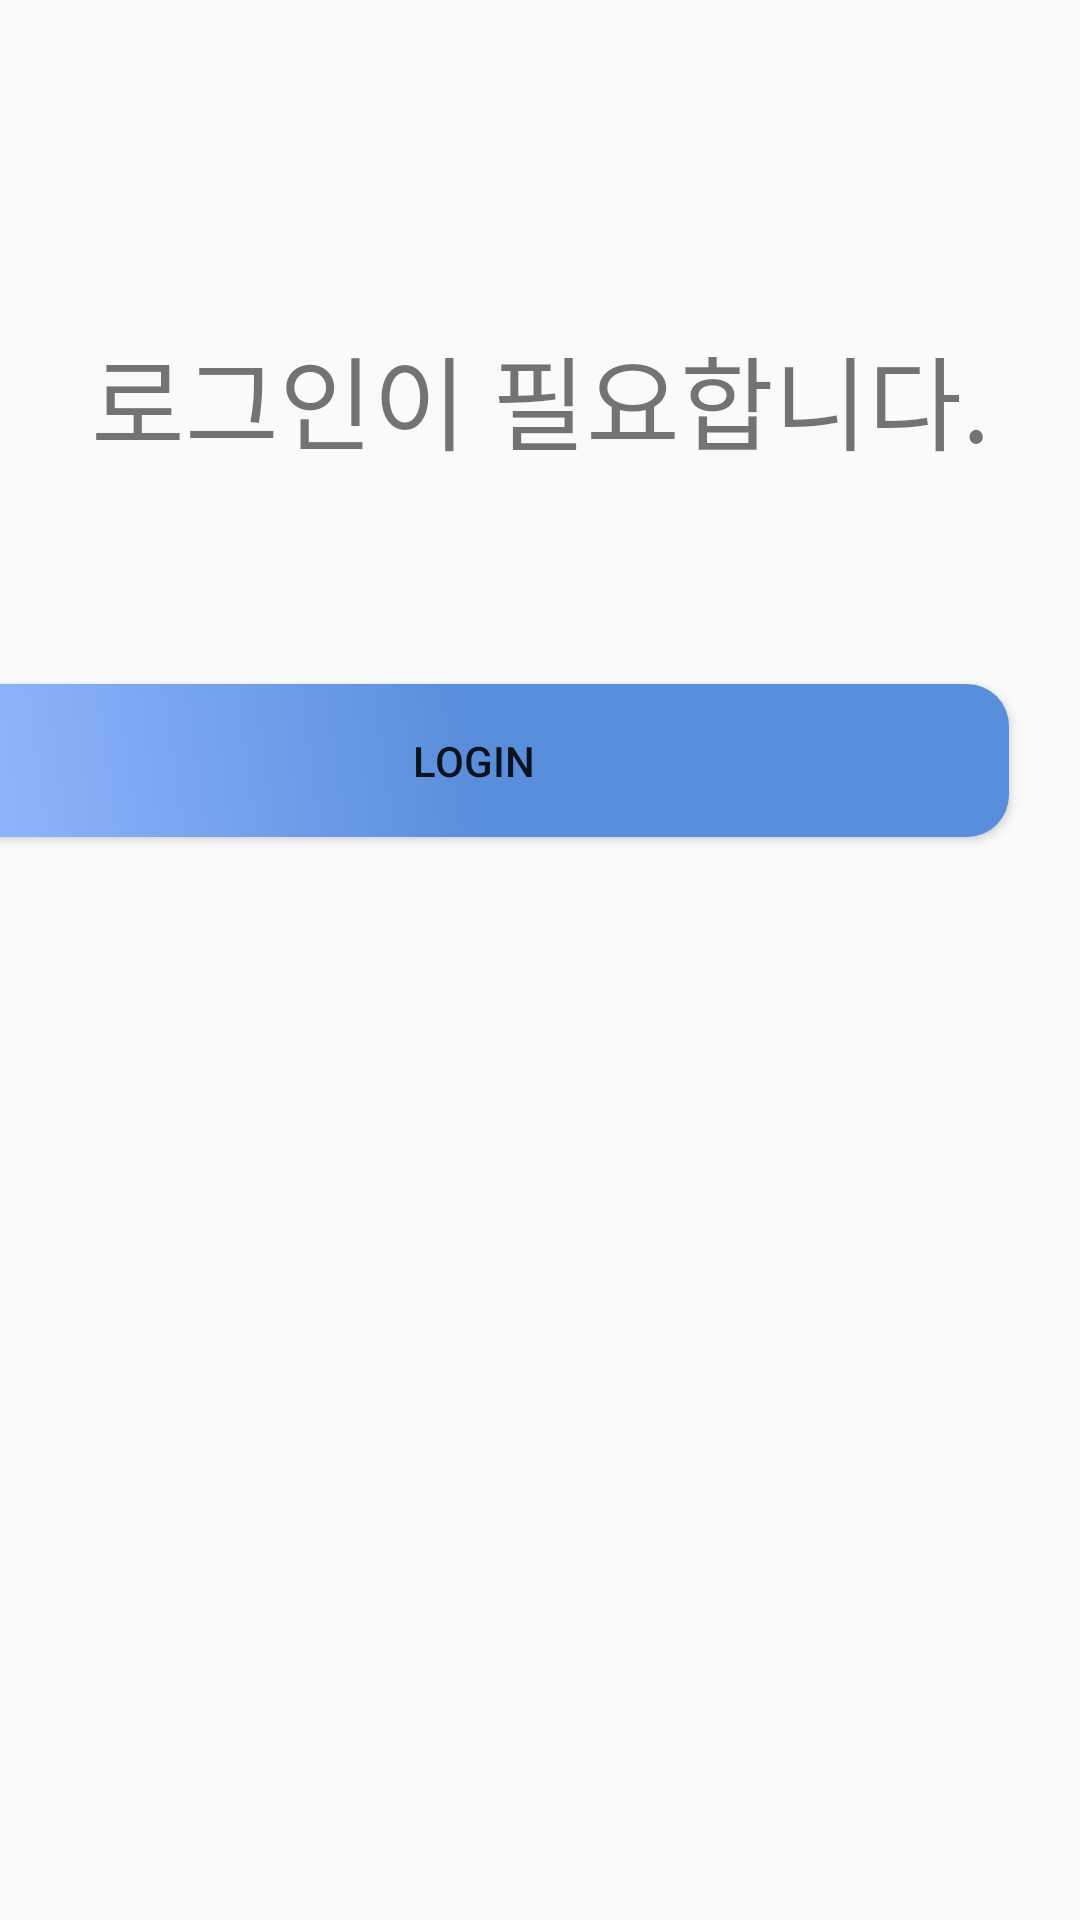

This screen was rendered from an Android layout file. Write that file and the resources it references.
<!-- AndroidManifest.xml: application theme Theme.Android_final_app -->
<!-- res/layout/fragment_settings.xml -->
<?xml version="1.0" encoding="utf-8"?>
<androidx.constraintlayout.widget.ConstraintLayout xmlns:android="http://schemas.android.com/apk/res/android"
    xmlns:app="http://schemas.android.com/apk/res-auto"
    xmlns:tools="http://schemas.android.com/tools"
    android:id="@+id/frameLayout"
    android:layout_width="match_parent"
    android:layout_height="match_parent"
    tools:context=".SettingsFragment">

    <Button
        android:id="@+id/btnGoLoginLayout"
        android:layout_width="357dp"
        android:layout_height="51dp"
        android:layout_marginTop="228dp"
        android:layout_marginEnd="24dp"
        android:background="@drawable/round_button"
        android:text="LOGIN"
        app:layout_constraintEnd_toEndOf="parent"
        app:layout_constraintTop_toTopOf="parent" />

    <TextView
        android:id="@+id/txtRequireLogin"
        android:layout_width="wrap_content"
        android:layout_height="wrap_content"
        android:layout_marginTop="108dp"
        android:text="로그인이 필요합니다."
        android:textSize="34sp"
        app:layout_constraintEnd_toEndOf="parent"
        app:layout_constraintStart_toStartOf="parent"
        app:layout_constraintTop_toTopOf="parent" />
</androidx.constraintlayout.widget.ConstraintLayout>
<!-- resources referenced by this layout -->
<resources>
  <!-- drawable round_button (drawable) -->
  <?xml version="1.0" encoding="utf-8"?>
  <shape xmlns:android="http://schemas.android.com/apk/res/android"
      android:shape="rectangle">
  
      <corners
          android:radius="14dp" />
  
      <gradient
          android:angle="45"
          android:startColor="#95B9FF"
          android:centerColor="#598EDC"
          android:endColor="#598EDC"
          android:centerX="50%"
          android:type="linear" />
  
      <size
          android:width="270dp"
          android:height="60dp" />
  </shape>
  <style name="Theme.Android_final_app" parent="Base.Theme.Android_final_app" />
  <style name="Base.Theme.Android_final_app" parent="Theme.AppCompat.DayNight.NoActionBar">
          
          
      </style>
</resources>
